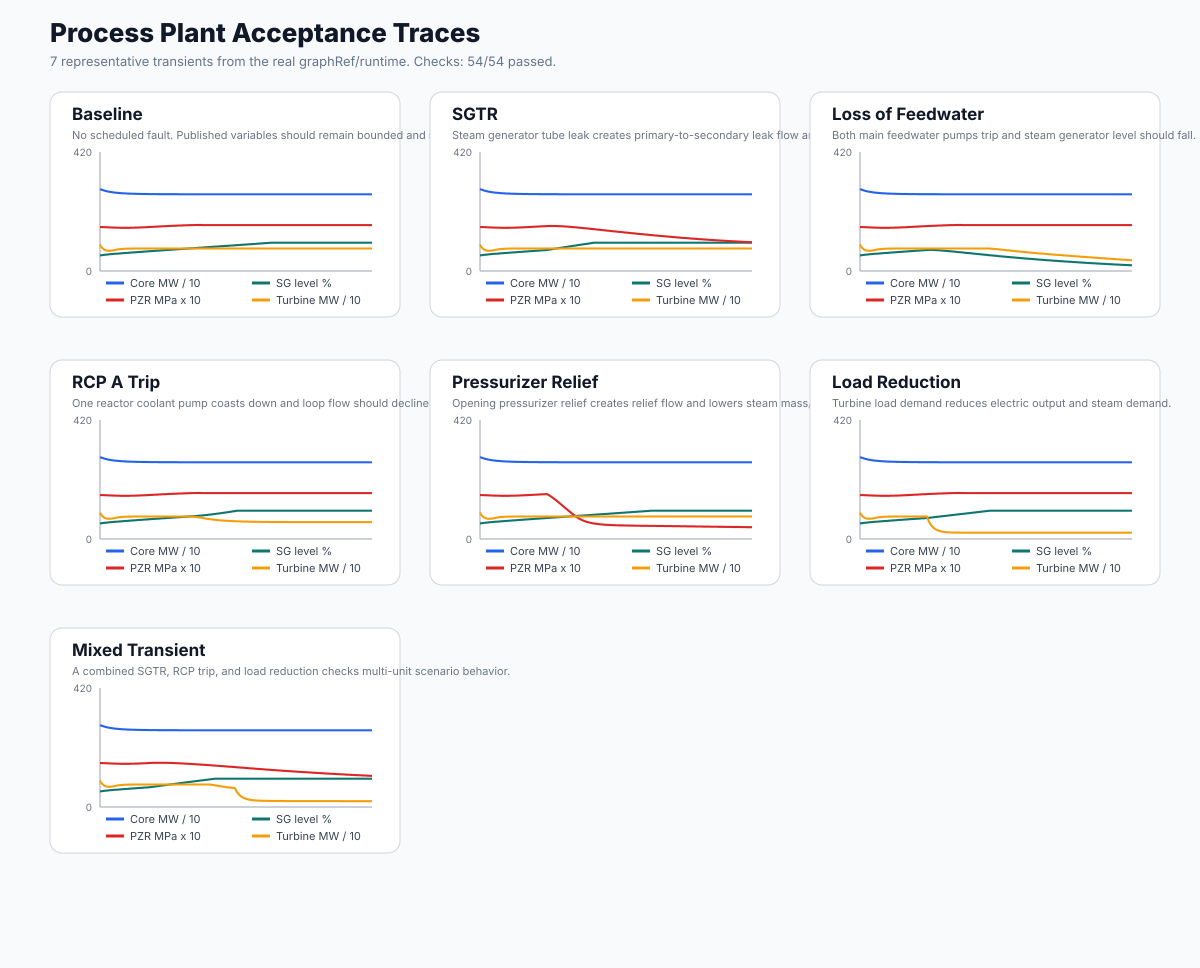

The table this chart was drawn from, first rows:
case, path, elapsedMs, value, canonicalValue, unit
baseline, core.powerMw, 0, 2890, 2890, MW
baseline, core.powerMw, 1000, 2877, 2877, MW
baseline, core.powerMw, 2000, 2862, 2862, MW
baseline, core.powerMw, 3000, 2848, 2848, MW
baseline, core.powerMw, 4000, 2836, 2836, MW
baseline, core.powerMw, 5000, 2825, 2825, MW
baseline, core.powerMw, 6000, 2815, 2815, MW
baseline, core.powerMw, 7000, 2806, 2806, MW
baseline, core.powerMw, 8000, 2798, 2798, MW
baseline, core.powerMw, 9000, 2791, 2791, MW
baseline, core.powerMw, 10000, 2784, 2784, MW
baseline, core.powerMw, 11000, 2778, 2778, MW
baseline, core.powerMw, 12000, 2773, 2773, MW
baseline, core.powerMw, 13000, 2768, 2768, MW
baseline, core.powerMw, 14000, 2763, 2763, MW
baseline, core.powerMw, 15000, 2759, 2759, MW
baseline, core.powerMw, 16000, 2756, 2756, MW
baseline, core.powerMw, 17000, 2752, 2752, MW
baseline, core.powerMw, 18000, 2749, 2749, MW
baseline, core.powerMw, 19000, 2746, 2746, MW
baseline, core.powerMw, 20000, 2743, 2743, MW
baseline, core.powerMw, 21000, 2741, 2741, MW
baseline, core.powerMw, 22000, 2739, 2739, MW
baseline, core.powerMw, 23000, 2737, 2737, MW
baseline, core.powerMw, 24000, 2735, 2735, MW
baseline, core.powerMw, 25000, 2733, 2733, MW
baseline, core.powerMw, 26000, 2731, 2731, MW
baseline, core.powerMw, 27000, 2730, 2730, MW
baseline, core.powerMw, 28000, 2728, 2728, MW
baseline, core.powerMw, 29000, 2727, 2727, MW
baseline, core.powerMw, 30000, 2726, 2726, MW
baseline, core.powerMw, 31000, 2725, 2725, MW
baseline, core.powerMw, 32000, 2724, 2724, MW
baseline, core.powerMw, 33000, 2723, 2723, MW
baseline, core.powerMw, 34000, 2722, 2722, MW
baseline, core.powerMw, 35000, 2721, 2721, MW
baseline, core.powerMw, 36000, 2720, 2720, MW
baseline, core.powerMw, 37000, 2719, 2719, MW
baseline, core.powerMw, 38000, 2719, 2719, MW
baseline, core.powerMw, 39000, 2718, 2718, MW
baseline, core.powerMw, 40000, 2717, 2717, MW
baseline, core.powerMw, 41000, 2717, 2717, MW
baseline, core.powerMw, 42000, 2716, 2716, MW
baseline, core.powerMw, 43000, 2716, 2716, MW
baseline, core.powerMw, 44000, 2715, 2715, MW
baseline, core.powerMw, 45000, 2715, 2715, MW
baseline, core.powerMw, 46000, 2714, 2714, MW
baseline, core.powerMw, 47000, 2714, 2714, MW
baseline, core.powerMw, 48000, 2713, 2713, MW
baseline, core.powerMw, 49000, 2713, 2713, MW
baseline, core.powerMw, 50000, 2713, 2713, MW
baseline, core.powerMw, 51000, 2712, 2712, MW
baseline, core.powerMw, 52000, 2712, 2712, MW
baseline, core.powerMw, 53000, 2712, 2712, MW
baseline, core.powerMw, 54000, 2712, 2712, MW
baseline, core.powerMw, 55000, 2711, 2711, MW
baseline, core.powerMw, 56000, 2711, 2711, MW
baseline, core.powerMw, 57000, 2711, 2711, MW
baseline, core.powerMw, 58000, 2711, 2711, MW
baseline, core.powerMw, 59000, 2710, 2710, MW
... 50,550 more rows
